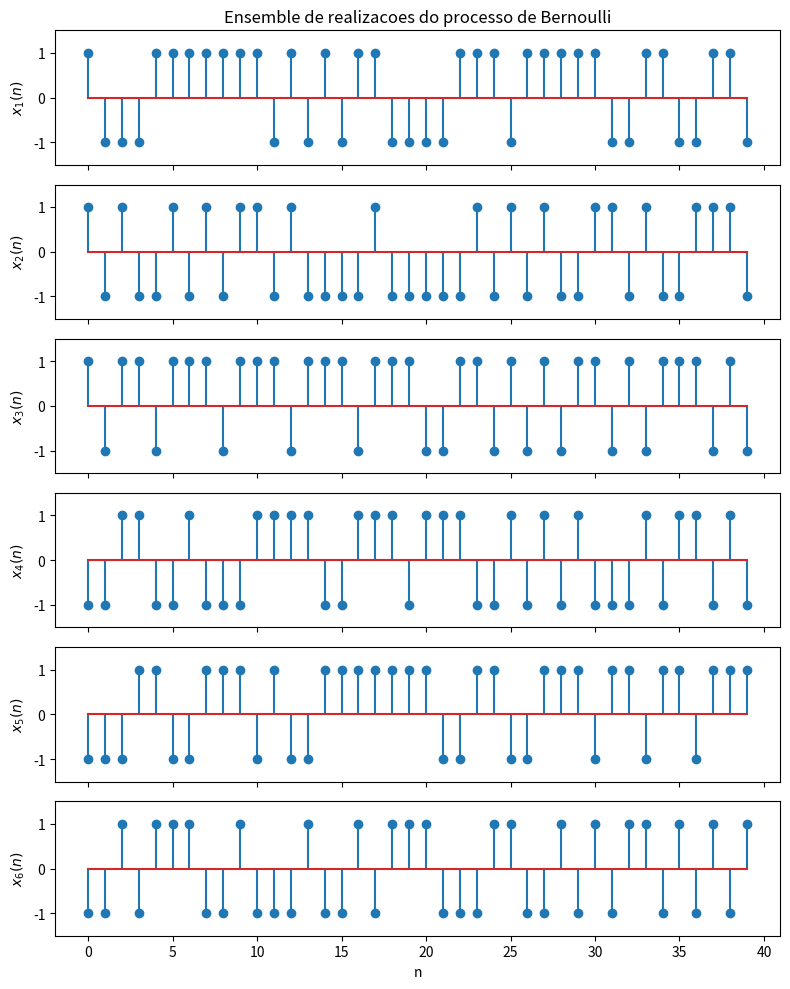
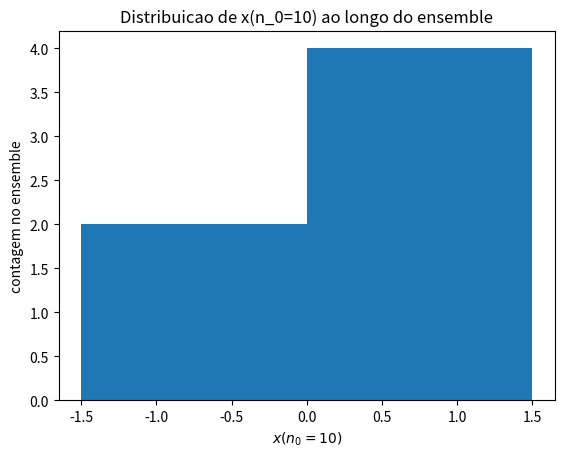
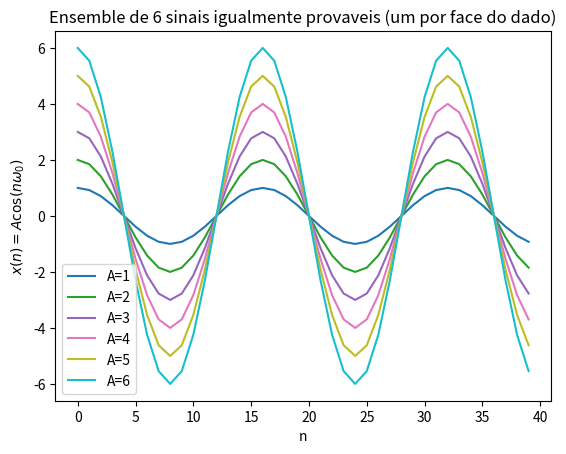
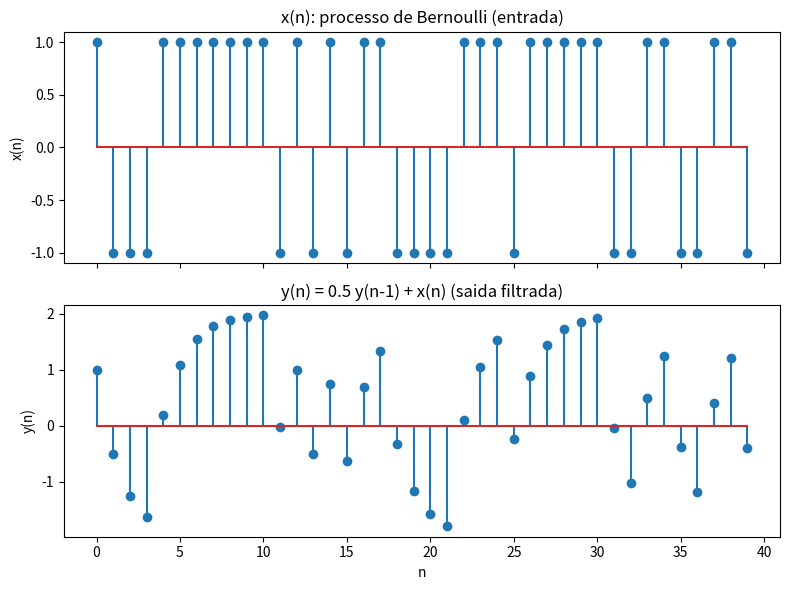

Recreate these plots in Python, in order.
# %% [markdown]
# # Processos Aleatorios em Tempo Discreto -- Parte 1: Definicoes Basicas
#
# Este script acompanha o Capitulo 3 de Hayes, *Statistical Digital Signal
# Processing and Modeling*, e ilustra numericamente os conceitos dos slides
# `processos_aleatorios_cap3.tex`.
#
# Convertido do MATLAB Live Script (`.mlx`) para Python. Use um editor com
# suporte a celulas Jupytext (VS Code, Spyder, PyCharm) para rodar como
# notebook interativo, ou execute como script comum.

# %% [markdown]
# ## O que e um processo aleatorio em tempo discreto?
#
# Uma variavel aleatoria mapeia o espaco amostral $\Omega$ nos numeros
# reais. Um **processo aleatorio em tempo discreto** mapeia $\Omega$ no
# conjunto de sinais em tempo discreto $x(n)$: a cada resultado
# experimental $\omega_i$ associamos um sinal completo $x_i(n)$.
#
# Ha duas visoes equivalentes:
#
# - Para cada $\omega$, obtemos um sinal completo $x(n)$ (visao funcional
#   -- cada linha do ensemble abaixo).
# - Para um instante fixo $n=n_0$, o valor $x(n_0)$ e uma variavel
#   aleatoria definida em $\Omega$ (visao de coluna do ensemble).

# %%
import numpy as np
import matplotlib.pyplot as plt
from scipy.signal import lfilter

# %% [markdown]
# ## Exemplo: processo de Bernoulli
#
# Lancamos repetidamente uma moeda honesta:
#
# $$x(n) = \begin{cases} +1 & \text{cara no instante } n \\ -1 & \text{coroa no instante } n \end{cases}$$
#
# Se os lancamentos sao independentes, $x(n)$ e chamado processo de
# Bernoulli. Geramos varias realizacoes (sinais completos) do mesmo
# processo.

# %%
rng = np.random.default_rng(0)         # reprodutibilidade (rng(0) no MATLAB)
N = 40                                  # numero de amostras por realizacao
M = 6                                   # numero de realizacoes (ensemble)

X = 2 * (rng.random((M, N)) > 0.5) - 1  # cada linha = uma realizacao x_i(n)
n = np.arange(N)

fig, axes = plt.subplots(M, 1, figsize=(8, 10), sharex=True)
fig.canvas.manager.set_window_title('Processo de Bernoulli - Ensemble')
for i in range(M):
    ax = axes[i]
    ax.stem(n, X[i, :])
    ax.set_ylim(-1.5, 1.5)
    ax.set_ylabel(f'$x_{i+1}(n)$')
    if i == 0:
        ax.set_title('Ensemble de realizacoes do processo de Bernoulli')
axes[-1].set_xlabel('n')
fig.tight_layout()
plt.show()

# %% [markdown]
# Visao funcional: cada subplot acima e uma realizacao completa,
# correspondente a um $\omega_i$ fixo (uma sequencia inteira de
# lancamentos).
#
# Visao de coluna: fixando $n=n_0$, os valores $x_i(n_0)$ ao longo do
# ensemble formam uma variavel aleatoria. Visualizamos isso para
# $n_0=10$, contando quantas realizacoes deram +1 e quantas deram -1
# naquele instante especifico:

# %%
n0 = 10
fig = plt.figure()
fig.canvas.manager.set_window_title('Vista de coluna (n fixo)')
plt.hist(X[:, n0], bins=[-1.5, 0, 1.5])
plt.xlabel(f'$x(n_0={n0})$')
plt.ylabel('contagem no ensemble')
plt.title(f'Distribuicao de x(n_0={n0}) ao longo do ensemble')
plt.show()

# %% [markdown]
# ## Exemplo: processo harmonico com amplitude aleatoria
#
# Rolamos um dado honesto, atribuindo o resultado a $A\in\{1,\ldots,6\}$,
# e definimos
#
# $$x(n) = A\cos(n\omega_0)$$
#
# gerando um ensemble de 6 sinais distintos, igualmente provaveis (um
# para cada face do dado).

# %%
omega0 = np.pi / 8
A_vals = np.arange(1, 7)

fig = plt.figure()
fig.canvas.manager.set_window_title('Processo harmonico - amplitude aleatoria')
colors = plt.cm.tab10(np.linspace(0, 1, 6))  # equivalente a lines(6) do MATLAB
for k in range(6):
    plt.plot(n, A_vals[k] * np.cos(n * omega0),
              color=colors[k], label=f'A={k+1}')
plt.legend()
plt.xlabel('n')
plt.ylabel(r'$x(n) = A \cos(n\omega_0)$')
plt.title('Ensemble de 6 sinais igualmente provaveis (um por face do dado)')
plt.show()

# %% [markdown]
# ## Transformando processos: filtragem
#
# Um processo pode ser transformado em outro por meio de uma operacao
# matematica. Um caso importante e a filtragem linear. Filtramos o
# processo de Bernoulli com o filtro recursivo de primeira ordem
#
# $$y(n) = 0.5\,y(n-1) + x(n)$$
#
# Isso gera um novo processo $y(n)$, correlacionado no tempo, a partir de
# um processo $x(n)$ originalmente nao correlacionado amostra a amostra.

# %%
x = X[0, :]                          # uma realizacao do Bernoulli
y = lfilter([1], [1, -0.5], x)       # y(n) = 0.5 y(n-1) + x(n)

fig, (ax1, ax2) = plt.subplots(2, 1, figsize=(8, 6), sharex=True)
fig.canvas.manager.set_window_title('Filtragem: Bernoulli -> processo correlacionado')
ax1.stem(n, x)
ax1.set_ylabel('x(n)')
ax1.set_title('x(n): processo de Bernoulli (entrada)')
ax2.stem(n, y)
ax2.set_ylabel('y(n)')
ax2.set_xlabel('n')
ax2.set_title('y(n) = 0.5 y(n-1) + x(n) (saida filtrada)')
fig.tight_layout()
plt.show()

# %% [markdown]
# Note como $y(n)$ exibe uma estrutura muito mais "suave" -- amostras
# vizinhas ficam parecidas -- enquanto $x(n)$ salta de forma independente
# a cada instante. Essa correlacao temporal introduzida pela filtragem
# sera quantificada na Parte 2 (medias de conjunto) e na Parte 8
# (espectro de potencia).
